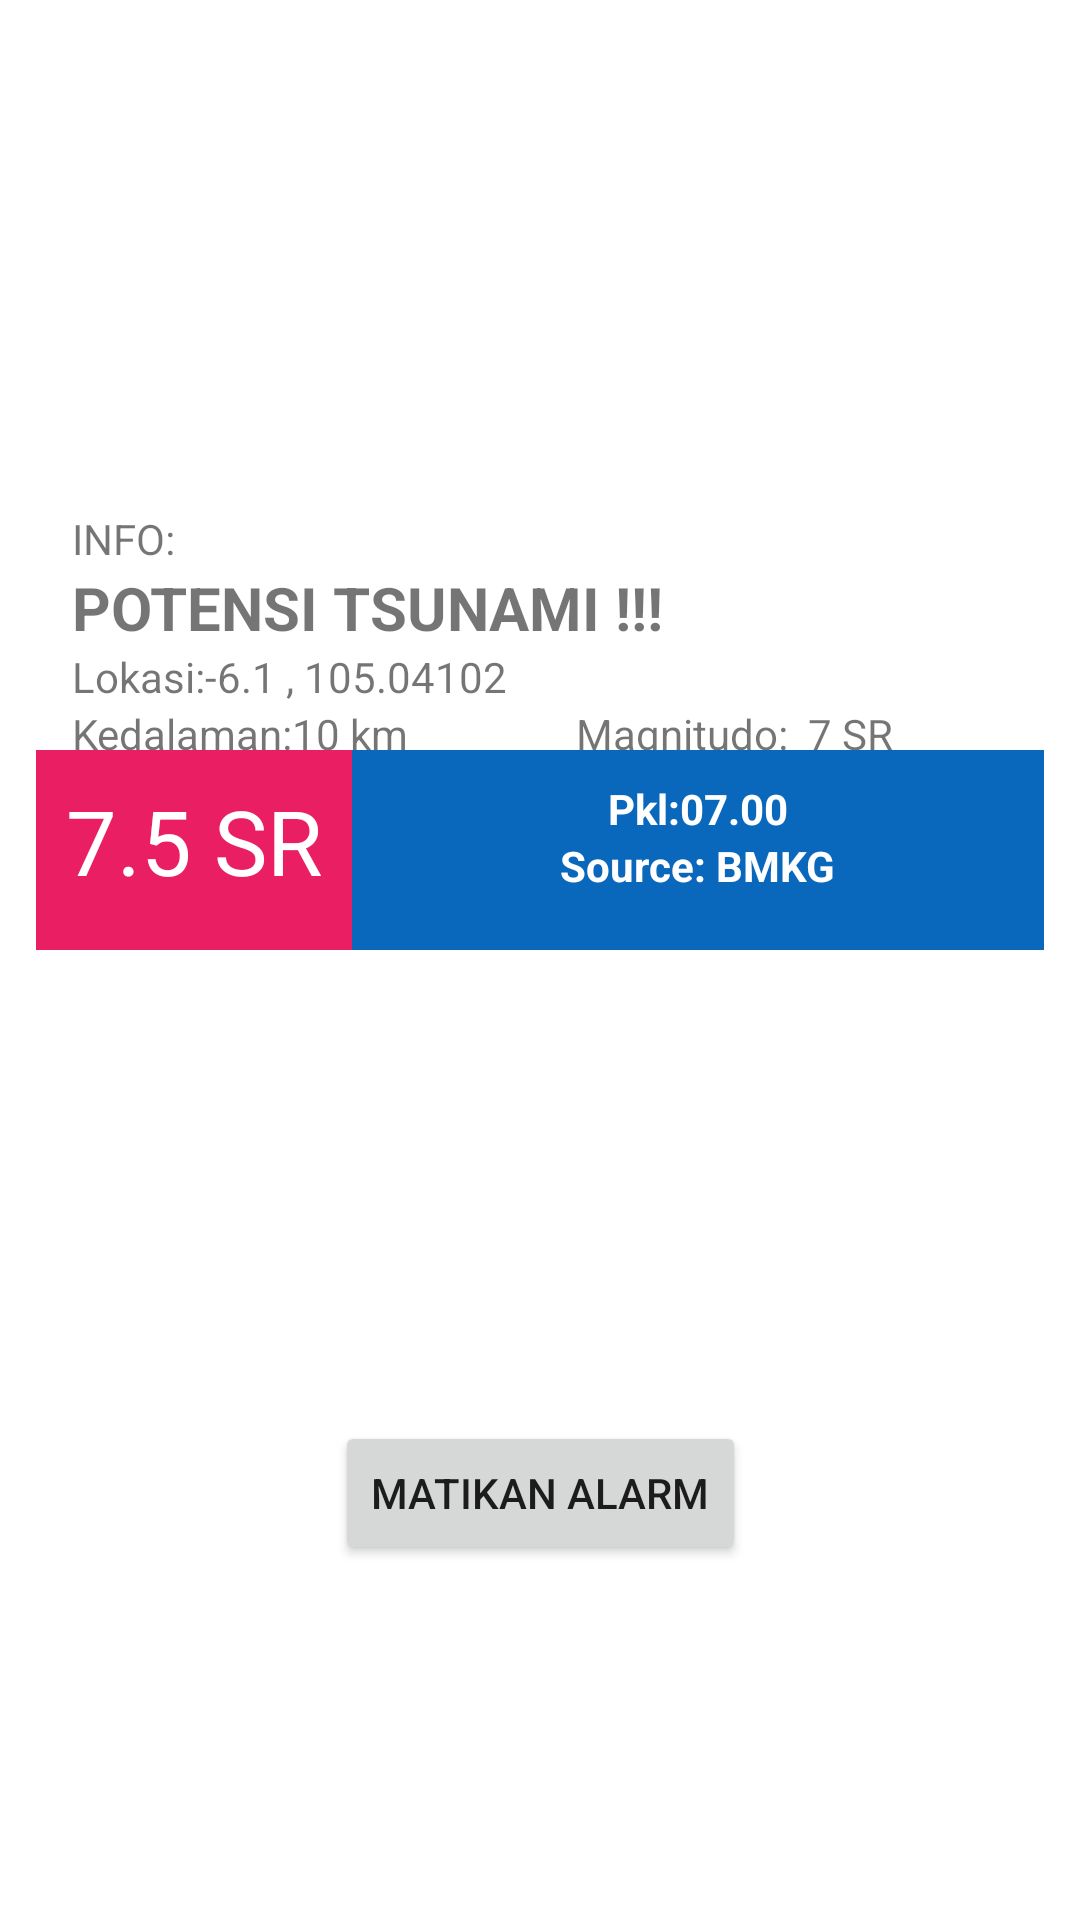

Reconstruct the res/layout file that produces this screen, plus the resources it refers to.
<!-- AndroidManifest.xml: application theme Theme.Mytsunami -->
<!-- res/layout/fragment_home.xml -->
<?xml version="1.0" encoding="utf-8"?>
<androidx.constraintlayout.widget.ConstraintLayout xmlns:android="http://schemas.android.com/apk/res/android"
    xmlns:app="http://schemas.android.com/apk/res-auto"
    xmlns:tools="http://schemas.android.com/tools"
    android:layout_width="match_parent"
    android:layout_height="match_parent"
    android:orientation="vertical"
    tools:context=".fragment.Home">

    <LinearLayout
        android:id="@+id/linearLayout"
        android:layout_width="match_parent"
        android:layout_height="wrap_content"
        android:layout_marginStart="12sp"
        android:layout_marginTop="150dp"
        android:layout_marginEnd="12sp"
        android:background="@drawable/border_card"
        android:elevation="10sp"
        app:layout_constraintEnd_toEndOf="parent"
        app:layout_constraintStart_toStartOf="parent"
        app:layout_constraintTop_toTopOf="parent">

        <LinearLayout
            android:layout_width="match_parent"
            android:layout_height="500px"
            android:orientation="vertical">

            <LinearLayout
                android:layout_width="match_parent"
                android:layout_height="300px"
                android:orientation="vertical">

                <TextView
                    android:layout_width="match_parent"
                    android:layout_height="wrap_content"
                    android:layout_marginStart="12sp"
                    android:layout_marginTop="20sp"
                    android:layout_marginEnd="12sp"
                    android:text="INFO:" />

                <TextView
                    android:layout_width="match_parent"
                    android:layout_height="wrap_content"
                    android:layout_marginStart="12sp"
                    android:layout_marginEnd="12sp"
                    android:text="POTENSI TSUNAMI !!!"
                    android:textSize="20sp"
                    android:textStyle="bold" />

                <TextView
                    android:id="@+id/txt_lokasi"
                    android:layout_width="match_parent"
                    android:layout_height="wrap_content"
                    android:layout_marginStart="12sp"
                    android:layout_marginEnd="12sp"
                    android:text="Lokasi:-6.1 , 105.04102" />

                <LinearLayout
                    android:layout_width="match_parent"
                    android:layout_height="wrap_content"
                    android:orientation="horizontal"
                    android:weightSum="2">

                    <TextView
                        android:id="@+id/txt_kedalaman"
                        android:layout_width="match_parent"
                        android:layout_height="wrap_content"
                        android:layout_marginStart="12sp"
                        android:layout_marginEnd="12sp"
                        android:layout_weight="1"
                        android:text="Kedalaman:10 km" />

                    <TextView
                        android:id="@+id/txt_magnitudo"
                        android:layout_width="match_parent"
                        android:layout_height="wrap_content"
                        android:layout_marginStart="12sp"
                        android:layout_marginEnd="12sp"
                        android:layout_weight="1"
                        android:text="Magnitudo:  7 SR" />
                </LinearLayout>
            </LinearLayout>

            <LinearLayout
                android:layout_width="match_parent"
                android:layout_height="300px"
                android:background="@color/red"
                android:orientation="horizontal">

                <TextView
                    android:id="@+id/txt_richter"
                    android:layout_width="wrap_content"
                    android:layout_height="wrap_content"
                    android:layout_margin="10sp"
                    android:layout_marginStart="12sp"
                    android:layout_marginEnd="12sp"
                    android:text="7.5 SR"
                    android:textColor="@color/white"
                    android:textSize="30sp" />

                <LinearLayout
                    android:layout_width="match_parent"
                    android:layout_height="match_parent"
                    android:background="@color/blue"
                    android:orientation="vertical">

                    <TextView
                        android:id="@+id/txt_waktu"
                        android:layout_width="wrap_content"
                        android:layout_height="wrap_content"
                        android:layout_gravity="center"
                        android:layout_marginTop="10sp"
                        android:text="Pkl:07.00"
                        android:textColor="@color/white"
                        android:textStyle="bold" />

                    <TextView
                        android:layout_width="wrap_content"
                        android:layout_height="wrap_content"
                        android:layout_gravity="center"
                        android:text="Source: BMKG"
                        android:textColor="@color/white"
                        android:textStyle="bold" />

                </LinearLayout>

            </LinearLayout>

        </LinearLayout>


    </LinearLayout>

    <ImageView
        android:id="@+id/btn_peta"
        android:layout_width="113dp"
        android:layout_height="85dp"
        android:layout_marginTop="40dp"
        android:src="@drawable/map"
        app:layout_constraintEnd_toEndOf="parent"
        app:layout_constraintStart_toStartOf="parent"
        app:layout_constraintTop_toBottomOf="@+id/linearLayout" />

    <Button
        android:id="@+id/btn_matikan"
        android:layout_width="wrap_content"
        android:layout_height="wrap_content"
        android:layout_marginTop="32dp"
        android:text="MATIKAN ALARM"
        app:layout_constraintEnd_toEndOf="parent"
        app:layout_constraintStart_toStartOf="parent"
        app:layout_constraintTop_toBottomOf="@+id/btn_peta" />


</androidx.constraintlayout.widget.ConstraintLayout>
<!-- resources referenced by this layout -->
<resources>
  <color name="blue">#0968BC</color>
  <color name="red">#E91E63</color>
  <color name="white">#FFFFFFFF</color>
  <style name="Theme.Mytsunami" parent="Theme.MaterialComponents.DayNight.NoActionBar">
          
          <item name="colorPrimary">@color/purple_500</item>
          <item name="colorPrimaryVariant">@color/purple_700</item>
          <item name="colorOnPrimary">@color/white</item>
          
          <item name="colorSecondary">@color/teal_200</item>
          <item name="colorSecondaryVariant">@color/teal_700</item>
          <item name="colorOnSecondary">@color/black</item>
          
          <item name="android:statusBarColor" tools:targetApi="l">?attr/colorPrimaryVariant</item>
          
      </style>
  <color name="purple_500">#FF6200EE</color>
  <color name="purple_700">#FF3700B3</color>
  <color name="teal_200">#FF03DAC5</color>
  <color name="teal_700">#FF018786</color>
  <color name="black">#FF000000</color>
</resources>
